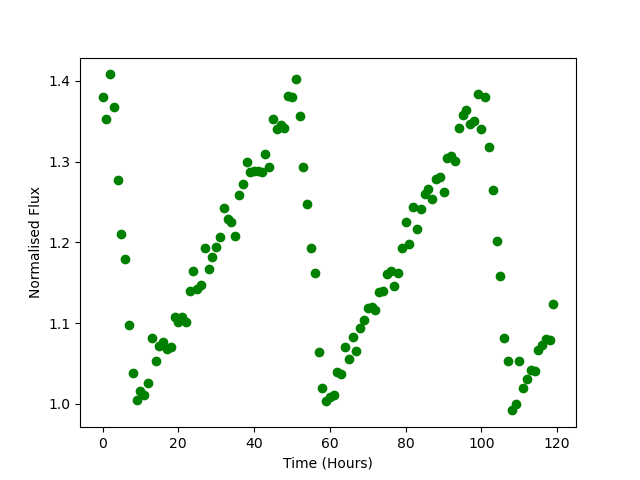

The data file committed next to this chart (first rows):
Time, Flux
0.0, 1.38
1.0, 1.353
2.0, 1.408
3.0, 1.368
4.0, 1.278
5.0, 1.21
6.0, 1.179
7.0, 1.097
8.0, 1.038
9.0, 1.004
10.0, 1.015
11.0, 1.01
12.0, 1.026
13.0, 1.082
14.0, 1.053
15.0, 1.071
16.0, 1.077
17.0, 1.067
18.0, 1.07
19.0, 1.107
20.0, 1.102
21.0, 1.107
22.0, 1.101
23.0, 1.139
24.0, 1.165
25.0, 1.142
26.0, 1.147
27.0, 1.193
28.0, 1.167
29.0, 1.182
30.0, 1.194
31.0, 1.206
32.0, 1.242
33.0, 1.229
34.0, 1.225
35.0, 1.208
36.0, 1.259
37.0, 1.272
38.0, 1.3
39.0, 1.287
40.0, 1.289
41.0, 1.288
42.0, 1.287
43.0, 1.309
44.0, 1.293
45.0, 1.353
46.0, 1.341
47.0, 1.346
48.0, 1.341
49.0, 1.381
50.0, 1.38
51.0, 1.403
52.0, 1.357
53.0, 1.293
54.0, 1.247
55.0, 1.193
56.0, 1.162
57.0, 1.064
58.0, 1.02
59.0, 1.004
... 60 more rows
